Run: headless pygame with SDL's dummy video driver; simulated clock (each Clock.tick advances the game by its frame time, no real sleeping); random seed 0; keys injected as events and as key.get_pressed() state; no mouse input.
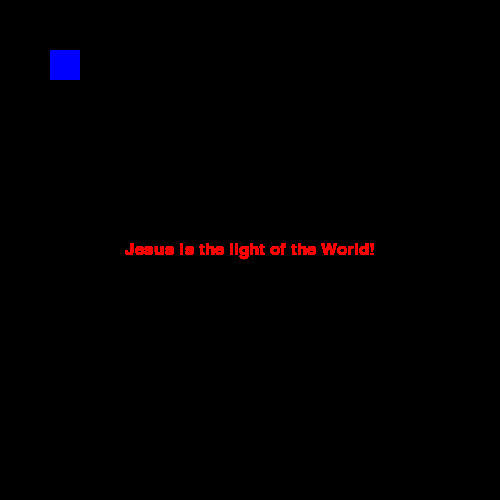
Frame 1 of 4 · flips 1–60 · no input
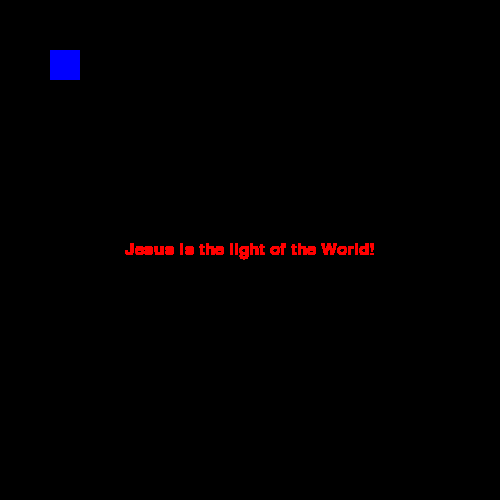
Frame 2 of 4 · flips 61–180 · tapped SPACE, RETURN · held RIGHT (→), D
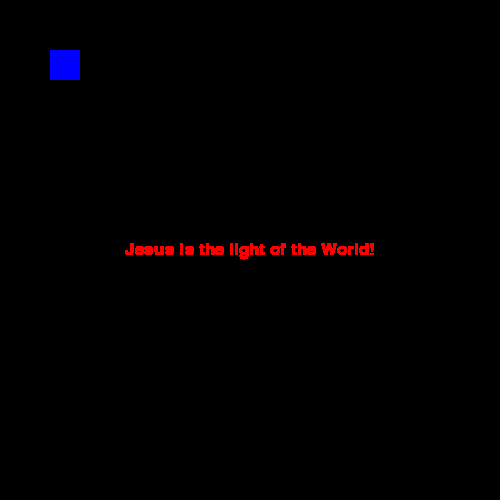
Frame 3 of 4 · flips 181–300 · held DOWN (↓), S
Frame 4 of 4 · flips 301–420 · held LEFT (←), A, UP (↑), W · screen unchanged from frame 3, image omitted

The pygame program that drew these frames:

# Two screens

import pygame
import sys

pygame.init()

screen = pygame.display.set_mode((500,500))

# draw
draw = pygame.draw.rect(screen, "blue", (50,50,30,30))

# read
font = pygame.font.SysFont('Times New Roman', 25)
text = font.render('Jesus is the light of the World!', True, 'red')
text_rect = text.get_rect()
text_rect.center=(250,250)

while True:
    screen.blit(text, text_rect)
    for event in pygame.event.get():
        if event.type==pygame.QUIT:
            sys.exit()
            pygame.quit()
        if event.type==pygame.KEYDOWN:
            if event.key==pygame.K_0:
                screen.fill('green')
                pygame.draw.line(screen, 'gray', (10,10),(500,500),25)
            if event.key==pygame.K_1:
                screen.fill('lightblue')
    pygame.display.flip()
